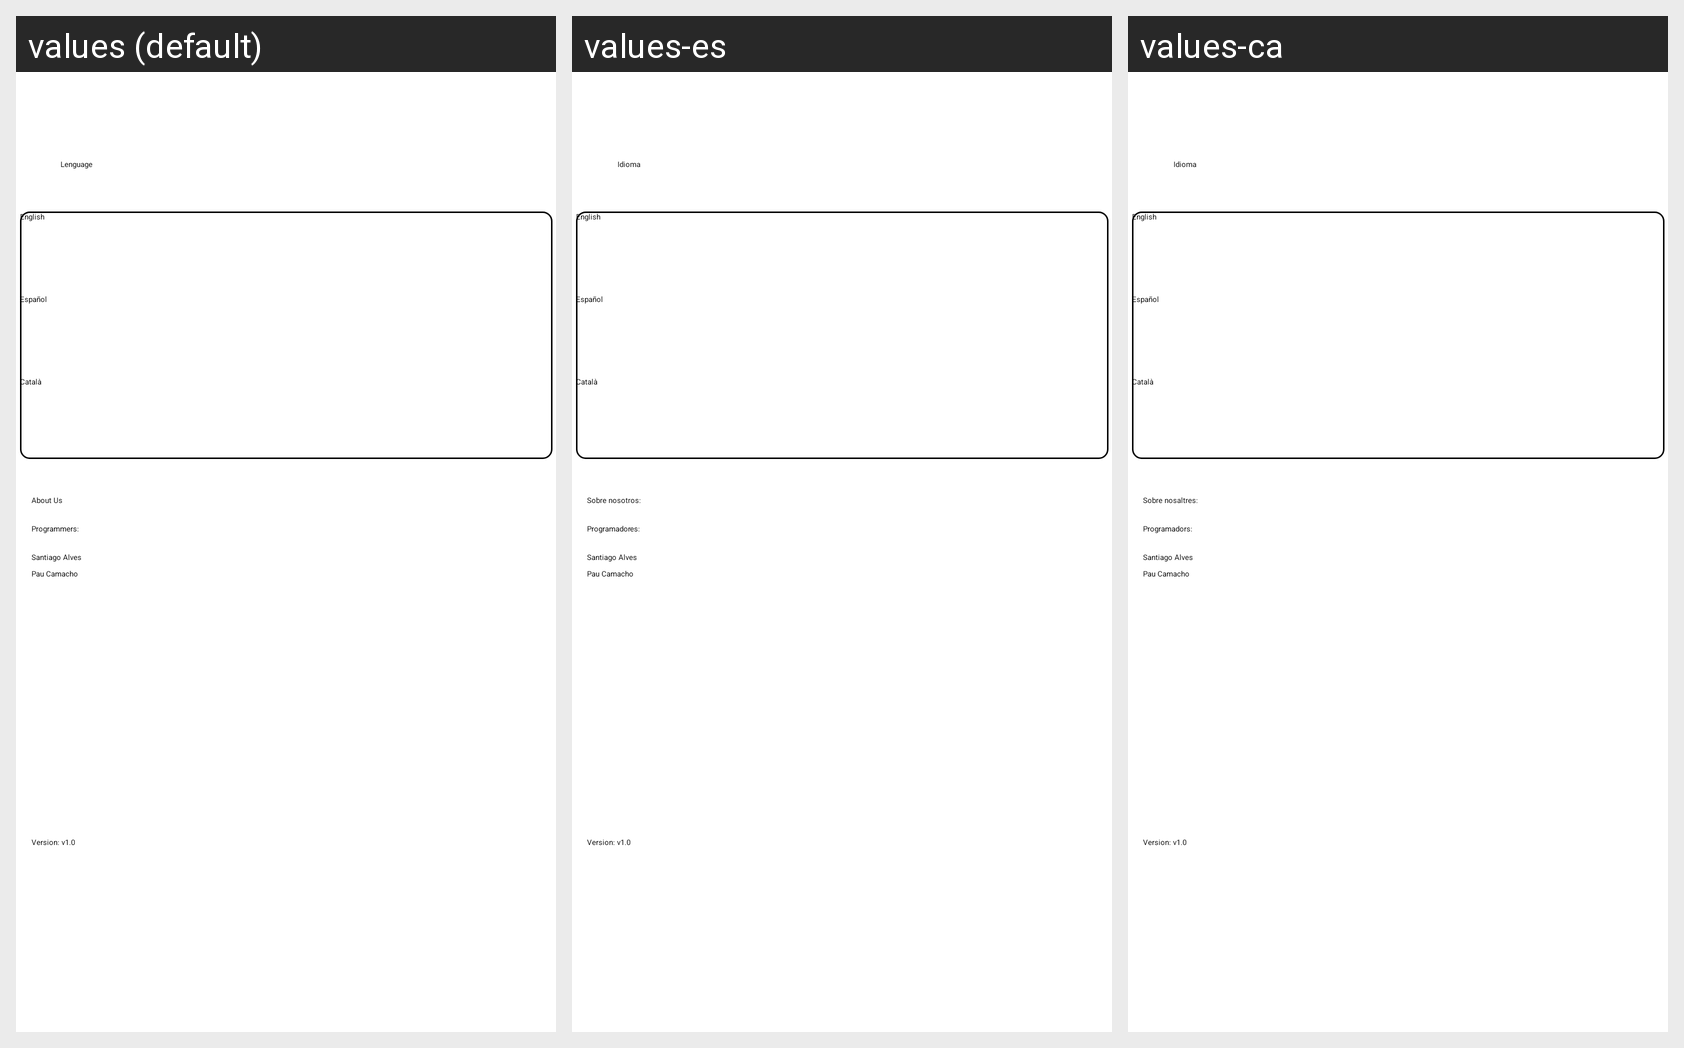

Here is an Android app screen in its default locale and in the app's own translations. Write out the translated-string differences for the strings that appear on this screen.
Android screen res/layout/fragment_settings.xml rendered under 3 locales, left to right: values (default), values-es, values-ca. Device: Nexus 5 (rendered at 1080×1920; each locale shown at half size, 540×960, under a caption strip naming it); theme Theme.MeetRunning.
Strings drawn on this screen, with the default value and each locale's value (text and hints the layout hard-codes, and strings that could not be matched under every locale, appear in the picture but are not listed):

lenguage
  values: Lenguage
  values-es: Idioma
  values-ca: Idioma

about_us
  values: About Us
  values-es: Sobre nosotros:
  values-ca: Sobre nosaltres:

programmers
  values: Programmers:
  values-es: Programadores:
  values-ca: Programadors:

santi
  values: Santiago Alves
  values-es: Santiago Alves
  values-ca: Santiago Alves

pau
  values: Pau Camacho
  values-es: Pau Camacho
  values-ca: Pau Camacho
